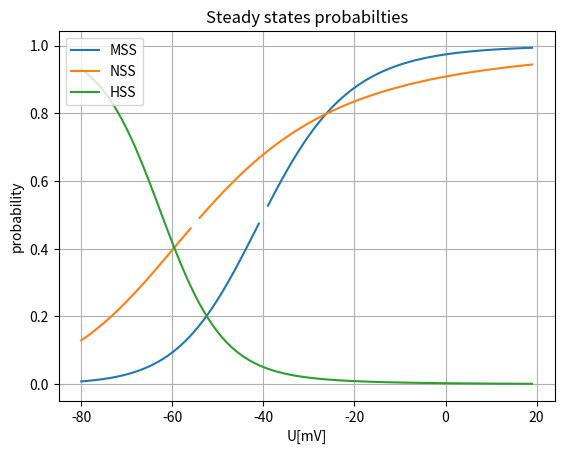
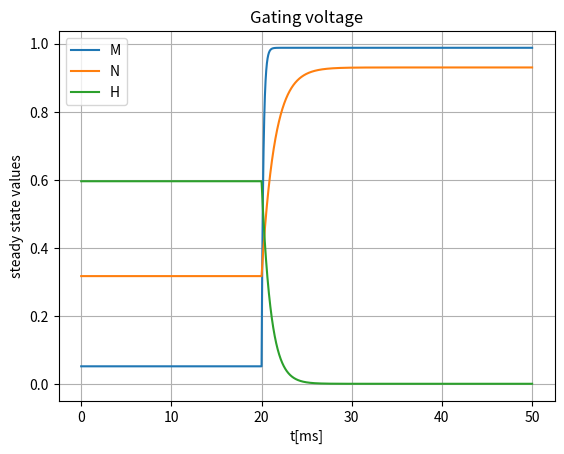
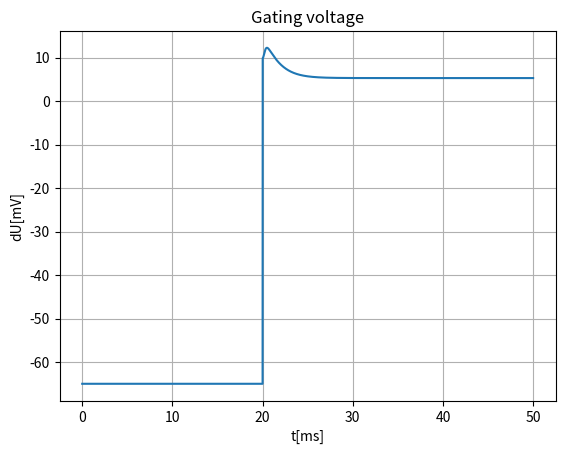

Write the Python code that produced these figures, in order.
##Hodgkin-Huxley Model - class 1
import matplotlib.pyplot as plt
import numpy as np
#import scipy as sp

# Constants
C_m  =   0.5 #membrane capacitance, in uF/cm^2
g_Na = 120.0 #maximum conducances, in mS/cm^2
g_K  =  36.0
g_L  =   0.3
E_Na =  50.0 #Nernst reversal potentials, in mV
E_K  = -77.0
E_L = -54.387

##non-linear paramiters alfa and beta
def alpha_m(u): return (2.5 - 0.1 * (u + 65)) / (np.exp(2.5 - 0.1 * (u + 65)) - 1)
def alpha_n(u): return (0.1 - 0.01 * (u + 65)) / (np.exp(1 - 0.1 * (u + 65)) - 1)
def alpha_h(u): return (0.07 * np.exp((-u - 65) / 20))
def beta_m(u):  return 4 * np.exp((-u - 65) / 18)
def beta_n(u):  return 0.125 * np.exp((-u - 65) / 80)
def beta_h(u):  return 1 / (np.exp(3 - 0.1 * (u + 65)) + 1)

#Membrane currents
def I_Na(u, m, h): return g_Na * m**3 * h * (u - E_Na)  #sodium channel
def I_K (u, n   ): return g_K  * n**4     * (u - E_K)   #potas
def I_L (u      ): return g_L             * (u - E_L)

#current step up 10 uA/cm^2 every 100ms for 400ms
def I_inj(t):    return 10*(t>100) - 10*(t>200) + 35*(t>300)
    #return 10*t

# F: < m,n,h>
def dm_du(m, u): return alpha_m(u) * (1 - m) - beta_m(u) * m
def dn_du(n, u): return alpha_n(u) * (1 - n) - beta_n(u) * n
def dh_du(h, u): return alpha_h(u) * (1 - h) - beta_h(u) * h
def du_du(u, m, n, h, I=0): return (I - I_Na(u, m, h)- I_K(u, n)- I_L(u))/ C_m

#compute steady state values - system specification (starting points)
def MSS(u): return alpha_m(u) / (alpha_m(u) + beta_m(u))
def NSS(u): return alpha_n(u) / (alpha_n(u) + beta_n(u))
def HSS(u): return alpha_h(u) / (alpha_h(u) + beta_h(u))

#conducances model
def cond_Na(m, h): return g_Na * m**3 * h
def cond_K (n   ): return g_K  * n**4

#starting points - values of gating variables (MSS etc. when u = 0)
dt = 1e-3
u0 = -65          #membrane with fixed voltage
time_vec = np.arange(0, 50, dt)

M = np.zeros_like(time_vec)
N = np.zeros_like(time_vec)
H = np.zeros_like(time_vec)
U = np.ones_like(time_vec) * u0
dU = np.zeros_like(time_vec)

U[time_vec >= 20] = 10

M[0] = MSS(U[0])
N[0] = NSS(U[0])
H[0] = HSS(U[0])
dU[0] = U[0]

#currents monitor
ina  = I_Na(dU, M, H)
ik   = I_K (dU, N)
il   = I_L (dU)
iinj = I_inj(time_vec)

#evolution of state values over time
for t in range(0, len(time_vec)-1):
    M[t+1]  = M[t] + dm_du(M[t], U[t]) * dt
    N[t+1]  = N[t] + dn_du(N[t], U[t]) * dt
    H[t+1]  = H[t] + dh_du(H[t], U[t]) * dt
    dU[t+1] = U[t] + du_du(U[t], M[t+1], N[t+1], H[t+1], iinj[t]) * dt

##Plots
#probability of steady states plot
u = np.arange(-80, 20)
fig, ax = plt.subplots()
ax.plot(u, MSS(u), label="MSS")
ax.plot(u, NSS(u), label="NSS")
ax.plot(u, HSS(u), label="HSS")
ax.grid(True)
ax.legend(loc=2); # upper left corner
ax.set_xlabel('U[mV]')
ax.set_ylabel('probability')
ax.set_title('Steady states probabilties');

#steady states changes over time(dt)
fig2, ax2 = plt.subplots()
ax2.plot(time_vec, M, label="M")
ax2.plot(time_vec, N, label="N")
ax2.plot(time_vec, H, label="H")
ax2.grid(True)
ax2.legend(loc=2); # upper left corner
ax2.set_xlabel('t[ms]')
ax2.set_ylabel('steady state values')
ax2.set_title('Gating voltage');

#Gating voltage plot
fig3, ax3 = plt.subplots()
ax3.plot(time_vec, dU, label="U")
ax3.grid(True)
ax3.set_xlabel('t[ms]')
ax3.set_ylabel('dU[mV]')
ax3.set_title('Gating voltage');

'''
#Conductance plot TODO: check
fig4, ax4 = plt.subplots()
ax4.plot(time_vec, cond_Na(M, H), label="cNa")
ax4.plot(time_vec, cond_K(N)    , label="cK ")
ax4.grid(True)
ax4.set_xlabel('m, n, h')
ax4.set_ylabel('cond')
ax4.set_title('Conductance');

#Plots with additional current
plt.figure()
plt.title('Hodgkin-Huxley Neuron')
plt.xlabel('t (ms)')


plt.subplot(4,1,1)
plt.plot(time_vec, I_inj(time_vec))
plt.ylabel('$I_{inj}$ ($\\mu{A}/cm^2$)')

plt.subplot(4,1,2)
plt.plot(time_vec, du_du(u0, M, N, H, iinj[t]))
plt.ylabel('U (mV)')

plt.show()
'''
plt.show()
